The GitHub repository gojira/fastai-v3-projects contains a labelled image folder "bitmaps" with 2 categories: anomaly, normal. Examples follow, each with its label.

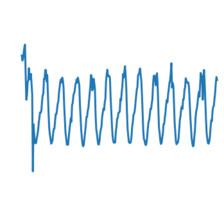
Label: normal

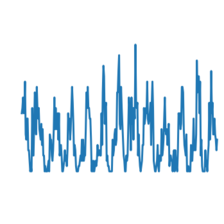
Label: normal

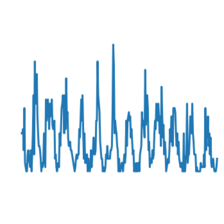
Label: normal

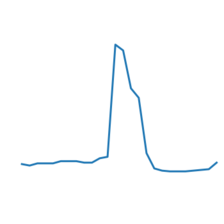
Label: normal

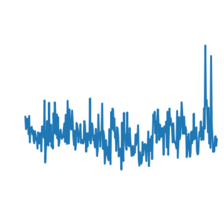
Label: anomaly

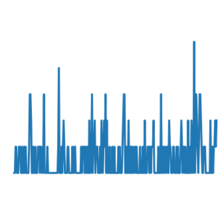
Label: normal
